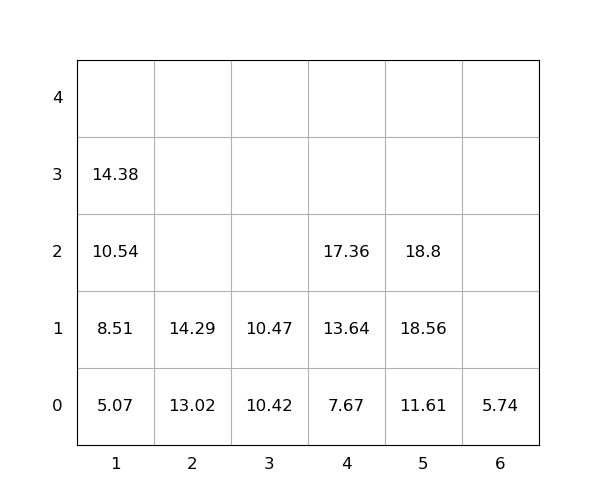

Values plotted in this chart, from the file beside it:
idx, loc_x, loc_y, loc_z, weight, seq, emerg, reloc, size(ft)
1, 5, 0, 0, 11.61, 0, 0, 0, 20
2, 4, 0, 0, 7.67, 0, 0, 0, 20
3, 2, 0, 0, 13.02, 0, 0, 0, 20
4, 5, 0, 1, 18.56, 1, 0, 0, 20
5, 3, 0, 0, 10.42, 2, 0, 0, 20
6, 1, 0, 0, 5.07, 3, 0, 0, 20
7, 2, 0, 1, 14.29, 4, 0, 0, 20
8, 4, 0, 1, 13.64, 5, 0, 0, 20
9, 4, 0, 2, 17.36, 6, 0, 0, 20
10, 3, 0, 1, 10.47, 7, 0, 0, 20
11, 1, 0, 1, 8.51, 8, 0, 0, 20
12, 6, 0, 0, 5.74, 9, 0, 0, 20
13, 1, 0, 2, 10.54, 10, 0, 0, 20
14, 5, 0, 2, 18.8, 11, 0, 0, 20
15, 1, 0, 3, 14.38, 12, 0, 0, 20
